Image classification data set "data" (crumeike/ASTRA on GitHub). Class labels (6): slight damage, moderate damage, extensive damage, complete damage, debris, undamaged.

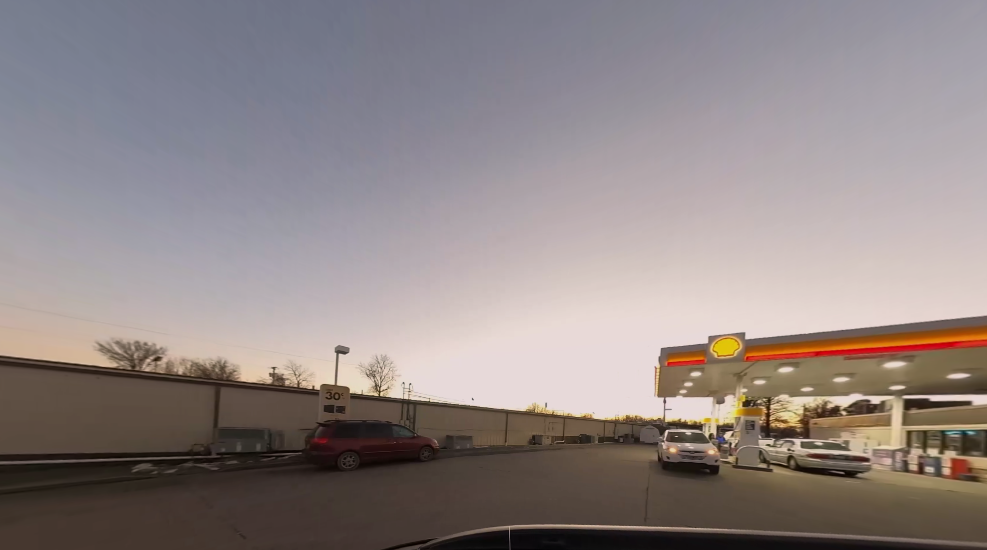
Label: debris

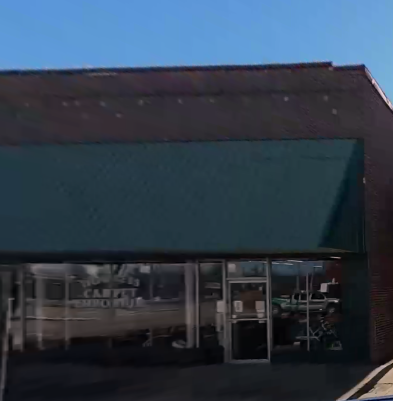
Label: undamaged

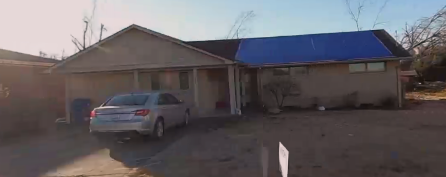
Label: moderate damage

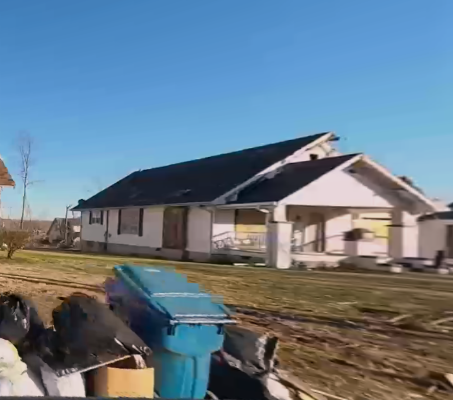
Label: slight damage

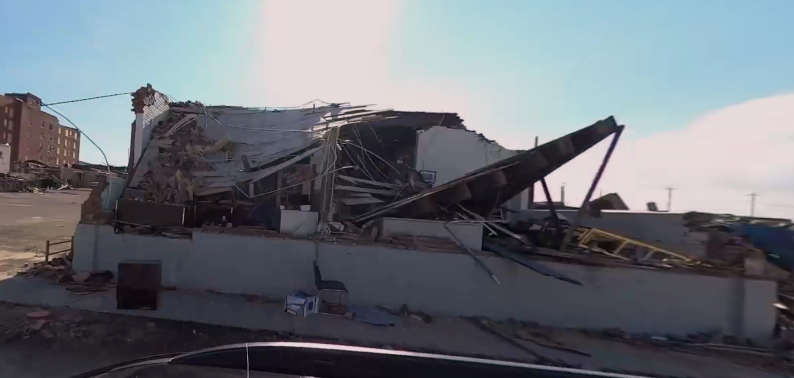
Label: complete damage

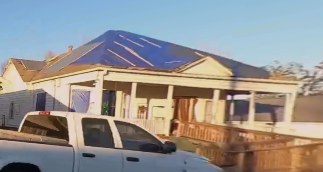
Label: extensive damage
